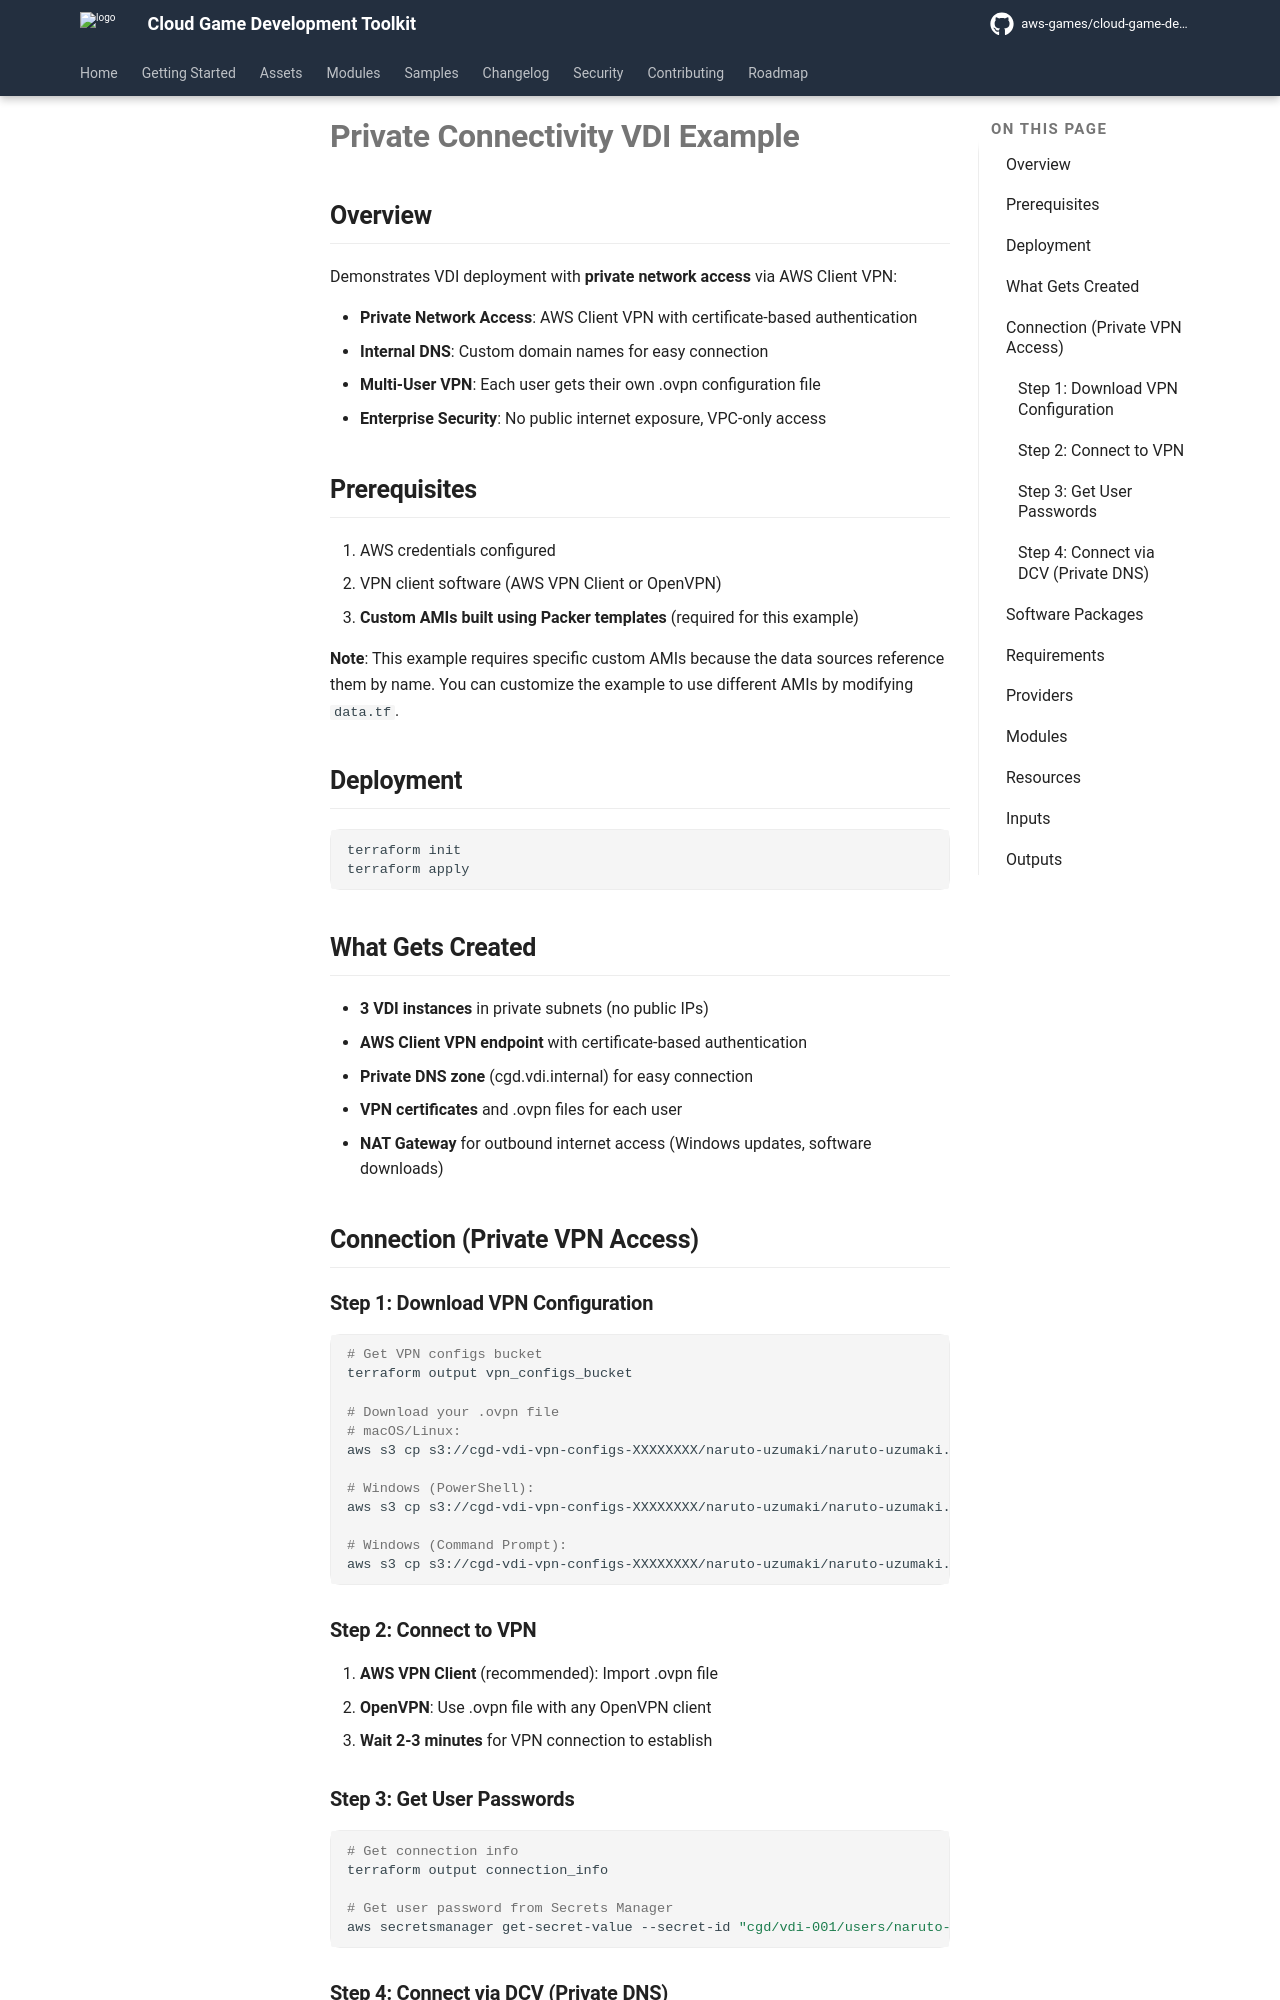

repository: aws-games/cloud-game-development-toolkit · page: v1.1.9/modules/vdi/examples/private-connectivity/index.html · generator: mkdocs

# Private Connectivity VDI Example

## Overview

Demonstrates VDI deployment with **private network access** via AWS Client VPN:

- **Private Network Access**: AWS Client VPN with certificate-based authentication
- **Internal DNS**: Custom domain names for easy connection
- **Multi-User VPN**: Each user gets their own .ovpn configuration file
- **Enterprise Security**: No public internet exposure, VPC-only access

## Prerequisites

1. AWS credentials configured
2. VPN client software (AWS VPN Client or OpenVPN)
3. **Custom AMIs built using Packer templates** (required for this example)

**Note**: This example requires specific custom AMIs because the data sources reference them by name. You can customize the example to use different AMIs by modifying `data.tf`.

## Deployment

```bash
terraform init
terraform apply
```

## What Gets Created

- **3 VDI instances** in private subnets (no public IPs)
- **AWS Client VPN endpoint** with certificate-based authentication
- **Private DNS zone** (cgd.vdi.internal) for easy connection
- **VPN certificates** and .ovpn files for each user
- **NAT Gateway** for outbound internet access (Windows updates, software downloads)

## Connection (Private VPN Access)

### Step 1: Download VPN Configuration

```bash
# Get VPN configs bucket
terraform output vpn_configs_bucket

# Download your .ovpn file
# macOS/Linux:
aws s3 cp s3://cgd-vdi-vpn-configs-XXXXXXXX/naruto-uzumaki/naruto-uzumaki.ovpn ~/Downloads/

# Windows (PowerShell):
aws s3 cp s3://cgd-vdi-vpn-configs-XXXXXXXX/naruto-uzumaki/naruto-uzumaki.ovpn $env:USERPROFILE\Downloads\

# Windows (Command Prompt):
aws s3 cp s3://cgd-vdi-vpn-configs-XXXXXXXX/naruto-uzumaki/naruto-uzumaki.ovpn %USERPROFILE%\Downloads\
```

### Step 2: Connect to VPN

1. **AWS VPN Client** (recommended): Import .ovpn file
2. **OpenVPN**: Use .ovpn file with any OpenVPN client
3. **Wait 2-3 minutes** for VPN connection to establish

### Step 3: Get User Passwords

```bash
# Get connection info
terraform output connection_info

# Get user password from Secrets Manager
aws secretsmanager get-secret-value --secret-id "cgd/vdi-001/users/naruto-uzumaki" --query SecretString --output text | jq -r '.password'
```

### Step 4: Connect via DCV (Private DNS)

1. **vdi-001 (UE GameDev)**: `https://naruto-uzumaki.cgd.vdi.internal:8443`
2. **vdi-002 (DevOps)**: `https://sasuke-uchiha.cgd.vdi.internal:8443`
3. **vdi-003 (Junior Dev)**: `https://boruto-uzumaki.cgd.vdi.internal:8443`

**Alternative**: Use private IPs directly if DNS doesn't resolve
